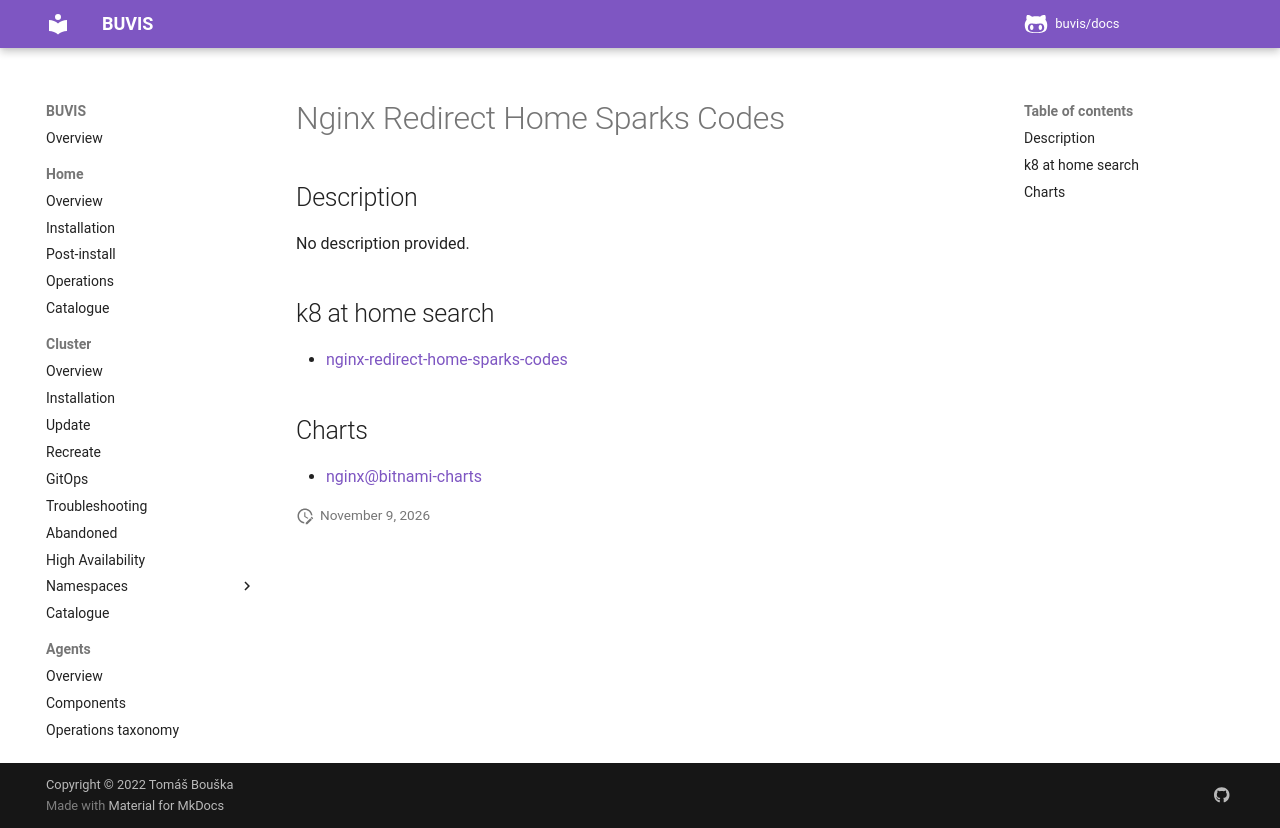

repository: buvis/docs · page: cluster/catalogue/nginx-redirect-home-sparks-codes/index.html · generator: mkdocs

# Nginx Redirect Home Sparks Codes

## Description

No description provided.

## k8 at home search

- [nginx-redirect-home-sparks-codes](https://nanne.dev/k8s-at-home-search/#/nginx-redirect-home-sparks-codes)

## Charts

- [nginx@bitnami-charts](https://charts.bitnami.com/bitnami/)
